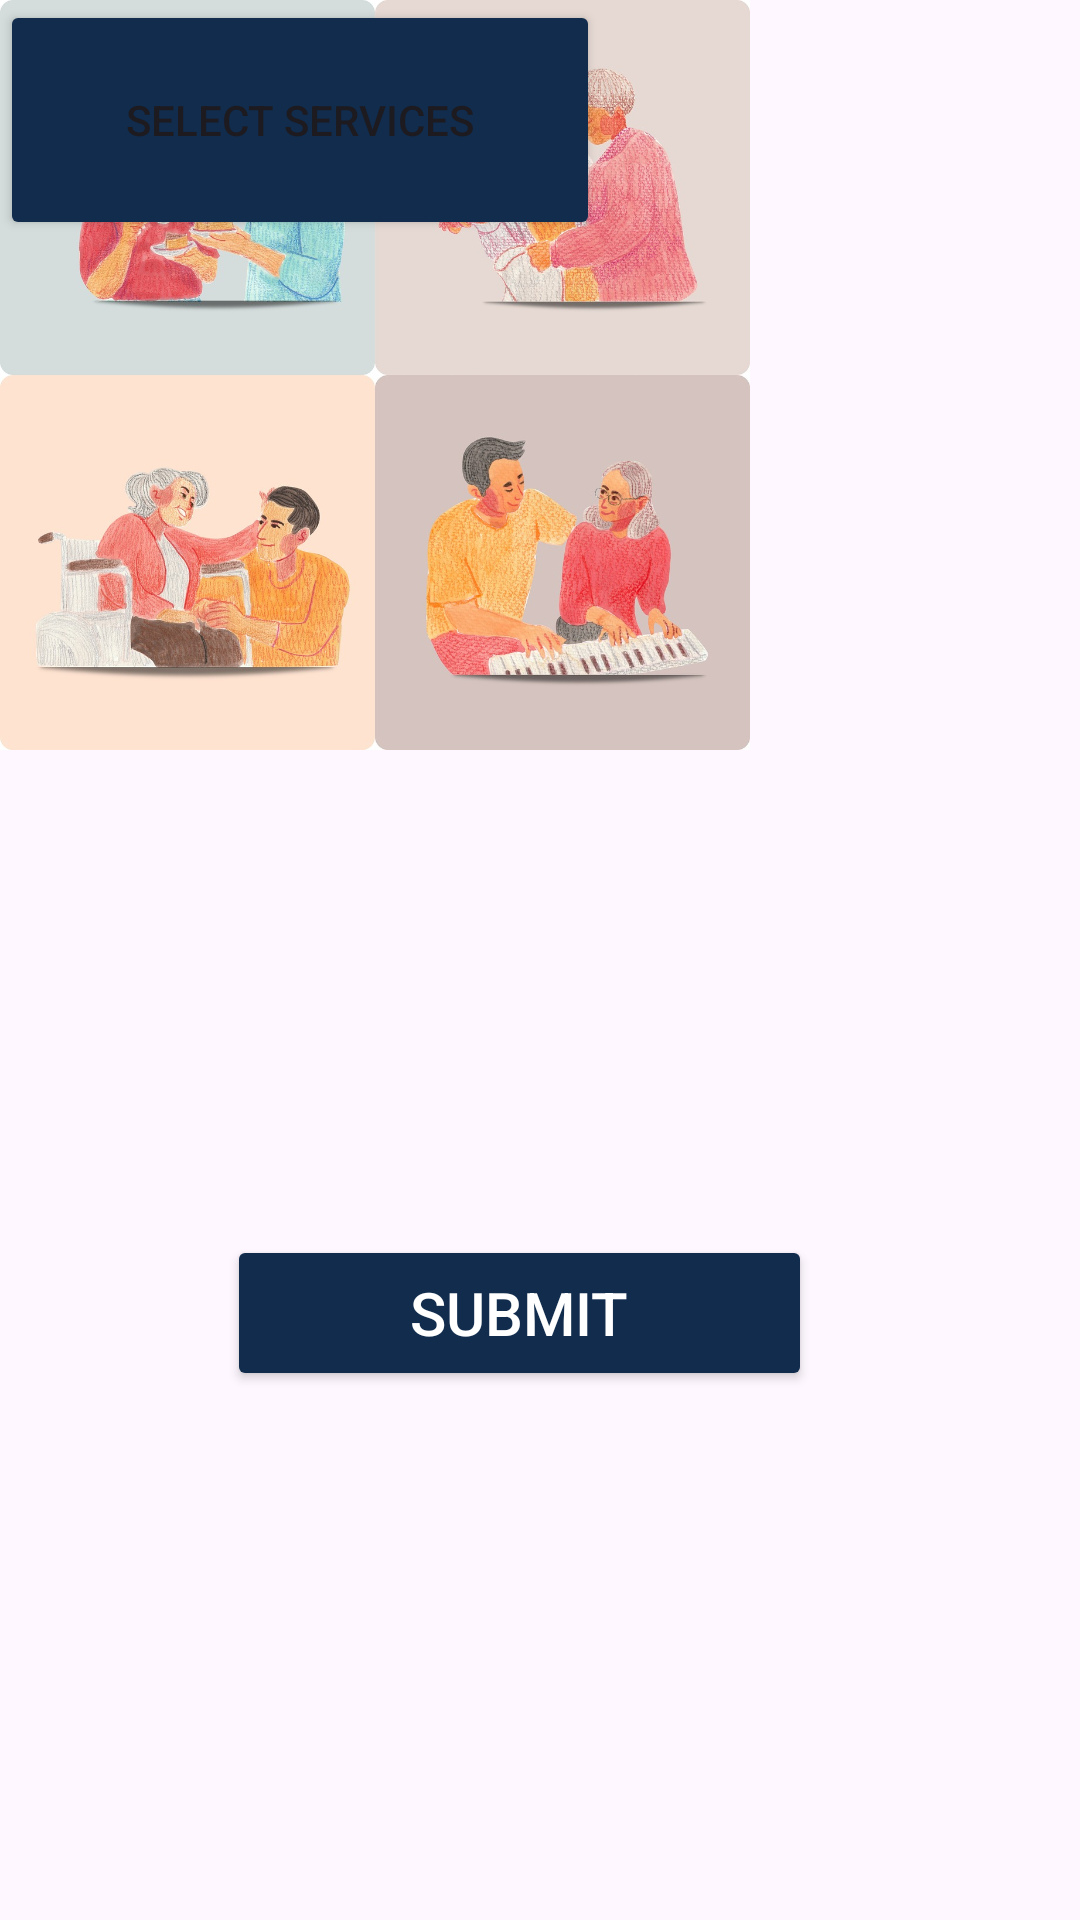

This screen was rendered from an Android layout file. Write that file and the resources it references.
<!-- AndroidManifest.xml: application theme Theme.EaseHelp -->
<!-- res/layout/activity_elder.xml -->
<?xml version="1.0" encoding="utf-8"?>
<androidx.constraintlayout.widget.ConstraintLayout xmlns:android="http://schemas.android.com/apk/res/android"
    xmlns:app="http://schemas.android.com/apk/res-auto"
    xmlns:tools="http://schemas.android.com/tools"
    android:layout_width="match_parent"
    android:layout_height="match_parent"
    android:layout_margin="10dp"
    android:background="@drawable/kk"
    tools:context=".elder">

    <ImageView
        android:id="@+id/imageView"
        android:layout_width="250dp"
        android:layout_height="250dp"
        android:layout_gravity="center"
        android:src="@drawable/service"
        tools:layout_editor_absoluteX="80dp"
        tools:layout_editor_absoluteY="188dp" />

    <Button
        android:id="@+id/ssbtn"
        android:layout_width="200dp"
        android:layout_height="80dp"
        android:backgroundTint="#112C4C"
        android:drawableLeft="@drawable/ic_services"
        android:text="Select Services"
        android:textAlignment="center"
        tools:layout_editor_absoluteX="99dp"
        tools:layout_editor_absoluteY="49dp" />

    <Button
        android:id="@+id/sbtn"
        android:layout_width="195dp"
        android:layout_height="52dp"
        android:backgroundTint="#112C4C"
        android:drawableLeft="@drawable/ic_services"
        android:drawablePadding="8dp"
        android:paddingStart="16dp"
        android:paddingEnd="16dp"
        android:text="Submit"
        android:textAlignment="center"
        android:textColor="@android:color/white"
        android:textSize="20sp"
        app:layout_constraintBottom_toBottomOf="parent"
        app:layout_constraintEnd_toEndOf="parent"
        app:layout_constraintHorizontal_bias="0.458"
        app:layout_constraintStart_toStartOf="parent"
        app:layout_constraintTop_toBottomOf="@+id/ssbtn"
        app:layout_constraintVertical_bias="0.653" />

</androidx.constraintlayout.widget.ConstraintLayout>
<!-- resources referenced by this layout -->
<resources>
  <!-- drawable service: jpg bitmap (drawable, 271372 bytes) -->
  <style name="Theme.EaseHelp" parent="Base.Theme.EaseHelp" />
  <style name="Base.Theme.EaseHelp" parent="Theme.Material3.DayNight.NoActionBar">
          
          
      </style>
</resources>
